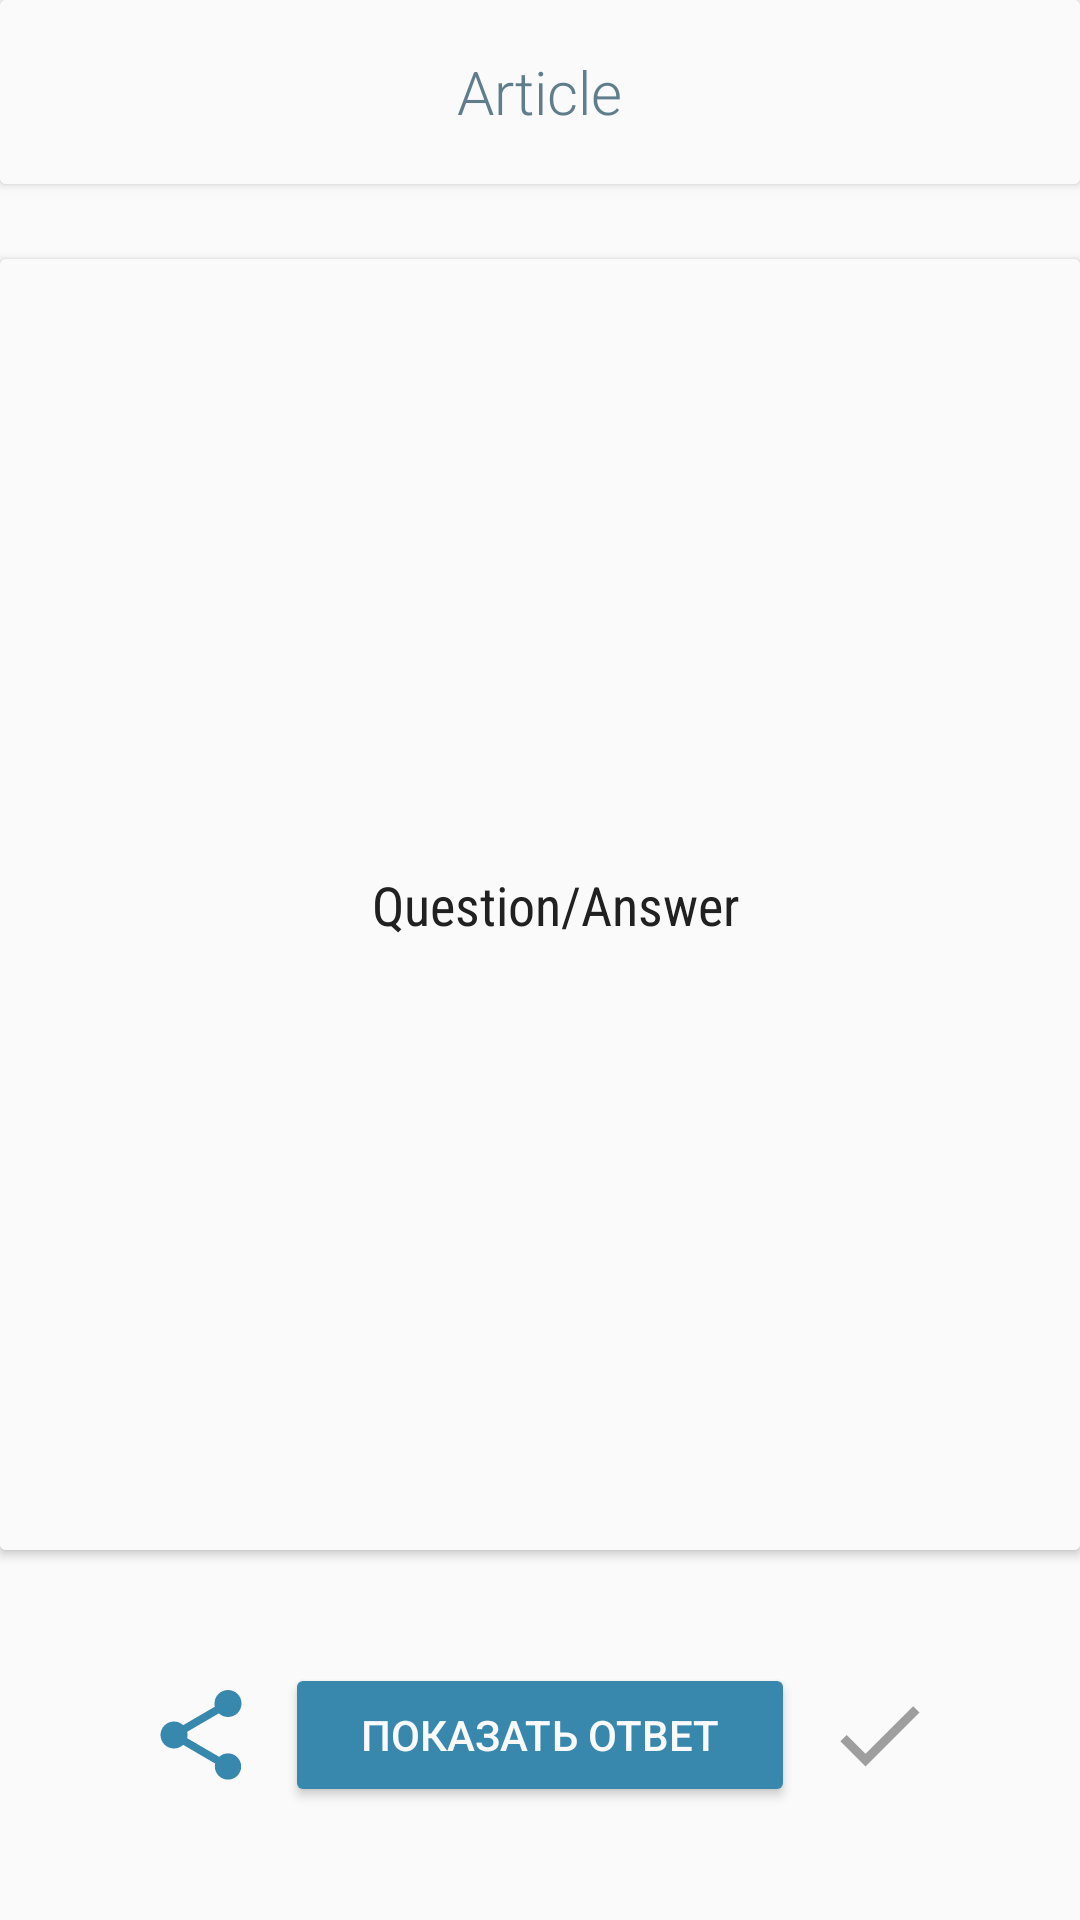

Write the Android layout XML for this screen, with the resource values it uses.
<!-- AndroidManifest.xml: application theme AppTheme -->
<!-- res/layout/fragment_question.xml -->
<?xml version="1.0" encoding="utf-8"?>
<LinearLayout xmlns:android="http://schemas.android.com/apk/res/android"
    android:layout_width="match_parent"
    android:layout_height="match_parent"
    xmlns:card_view="http://schemas.android.com/apk/res-auto"
    android:orientation="vertical"
    android:weightSum="5">

    <android.support.v7.widget.CardView
        android:layout_width="match_parent"
        android:layout_height="0dp"
        android:layout_weight="0.5"
        android:layout_marginBottom="25dp"
        >

    <LinearLayout
        android:layout_width="match_parent"
        android:layout_height="match_parent"
        android:gravity="center"
        android:background="#fafafa"
        android:orientation="vertical">

        <TextView
            android:id="@+id/textArcticle"
            android:layout_width="wrap_content"
            android:layout_height="wrap_content"
            android:layout_gravity="center_horizontal"
            android:fontFamily="sans-serif-light"
            android:text="Article"
            android:textColor="#607D8B"
            android:textSize="20sp" />
    </LinearLayout>
    </android.support.v7.widget.CardView>


    <android.support.v7.widget.CardView
        android:layout_width="match_parent"
        android:layout_height="0dp"
        android:layout_weight="3.5"
        >

    <LinearLayout
        android:background="#fafafa"
        android:layout_width="match_parent"
        android:layout_height="match_parent"
        android:gravity="center"
        android:orientation="vertical"
        >

        <ScrollView
            android:layout_width="match_parent"
            android:layout_height="match_parent">

            <LinearLayout
                android:layout_width="match_parent"
                android:layout_height="wrap_content"
                android:layout_gravity="center"
                android:orientation="vertical"
                android:paddingLeft="10dp">

                <TextView
                    android:id="@+id/textQuestion"
                    android:layout_width="match_parent"
                    android:layout_height="wrap_content"
                    android:gravity="center_horizontal"
                    android:fontFamily="sans-serif-condensed"
                    android:text="Question/Answer"
                    android:textColor="@color/colorPrimaryText"
                    android:textSize="18sp" />
            </LinearLayout>
        </ScrollView>

    </LinearLayout>

    </android.support.v7.widget.CardView>

    <LinearLayout
        android:layout_width="match_parent"
        android:layout_height="0dp"
        android:gravity="center"
        android:layout_weight="1"
        android:orientation="horizontal">

        <ImageView
            android:id="@+id/share"
            android:layout_width="wrap_content"
            android:layout_height="wrap_content"
            android:layout_margin="10dp"
            android:clickable="true"
            android:background="?attr/selectableItemBackgroundBorderless"
            android:src="@drawable/ic_share_36dp" />

        <Button
            android:id="@+id/buttonAnswer"
            android:layout_width="170dp"
            android:layout_height="wrap_content"
            android:backgroundTint="@color/colorPrimary"
            android:text="Показать ответ"
            android:textColor="#fafafa" />

        <CheckBox
            android:layout_width="wrap_content"
            android:layout_height="wrap_content"
            android:id="@+id/check"
            android:layout_margin="10dp"
            android:button="@drawable/custom_check_guess_36dp"/>

    </LinearLayout>


</LinearLayout>
<!-- resources referenced by this layout -->
<resources>
  <color name="colorPrimary">#3887ad</color>
  <color name="colorPrimaryText">#212121</color>
  <!-- drawable custom_check_guess_36dp (drawable) -->
  <?xml version="1.0" encoding="utf-8"?>
  <selector xmlns:android="http://schemas.android.com/apk/res/android">
      <item android:drawable="@drawable/ic_check_guess_green_36dp" android:state_checked="true" />
      <item android:drawable="@drawable/ic_check_guess_36dp" android:state_checked="false" />
  </selector>
  <!-- drawable ic_share_36dp (drawable) -->
  <vector xmlns:android="http://schemas.android.com/apk/res/android"
          android:width="36dp"
          android:height="36dp"
          android:viewportWidth="24.0"
          android:viewportHeight="24.0">
      <path
          android:fillColor="@color/colorPrimary"
          android:pathData="M18,16.08c-0.76,0 -1.44,0.3 -1.96,0.77L8.91,12.7c0.05,-0.23 0.09,-0.46 0.09,-0.7s-0.04,-0.47 -0.09,-0.7l7.05,-4.11c0.54,0.5 1.25,0.81 2.04,0.81 1.66,0 3,-1.34 3,-3s-1.34,-3 -3,-3 -3,1.34 -3,3c0,0.24 0.04,0.47 0.09,0.7L8.04,9.81C7.5,9.31 6.79,9 6,9c-1.66,0 -3,1.34 -3,3s1.34,3 3,3c0.79,0 1.5,-0.31 2.04,-0.81l7.12,4.16c-0.05,0.21 -0.08,0.43 -0.08,0.65 0,1.61 1.31,2.92 2.92,2.92 1.61,0 2.92,-1.31 2.92,-2.92s-1.31,-2.92 -2.92,-2.92z"/>
  </vector>
  <style name="AppTheme" parent="Theme.AppCompat.Light.NoActionBar">
          <item name="colorPrimary">@color/colorPrimary</item>
          <item name="colorPrimaryDark">@color/colorPrimaryDark</item>
          <item name="colorAccent">@color/colorAccent</item>
          <item name="android:textColorPrimary">@color/colorPrimaryText</item>
      </style>
  <!-- drawable ic_check_guess_green_36dp (drawable) -->
  <vector xmlns:android="http://schemas.android.com/apk/res/android"
          android:width="36dp"
          android:height="36dp"
      android:viewportWidth="24.0"
      android:viewportHeight="24.0">
      <path
          android:fillColor="#4CAF50"
          android:pathData="M9,16.17L4.83,12l-1.42,1.41L9,19 21,7l-1.41,-1.41z"/>
  </vector>
  <!-- drawable ic_check_guess_36dp (drawable) -->
  <vector xmlns:android="http://schemas.android.com/apk/res/android"
          android:width="36dp"
          android:height="36dp"
      android:viewportWidth="24.0"
      android:viewportHeight="24.0">
      <path
          android:fillColor="#9E9E9E"
          android:pathData="M9,16.17L4.83,12l-1.42,1.41L9,19 21,7l-1.41,-1.41z"/>
  </vector>
  <color name="colorPrimaryDark">#28637f</color>
  <color name="colorAccent">#3887ad</color>
</resources>
